Run: headless pygame with SDL's dummy video driver; simulated clock (each Clock.tick advances the game by its frame time, no real sleeping); random seed 0; keys injected as events and as key.get_pressed() state; no mouse input.
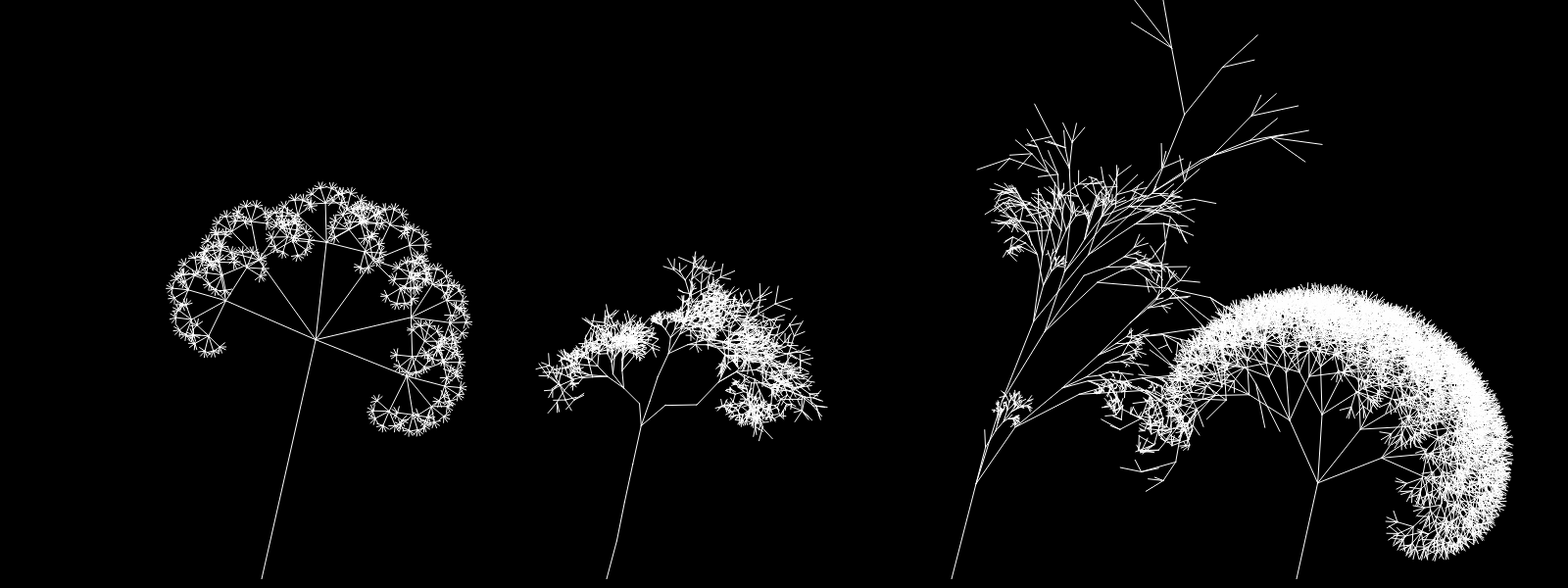
Frame 1 of 4 · flips 1–60 · no input
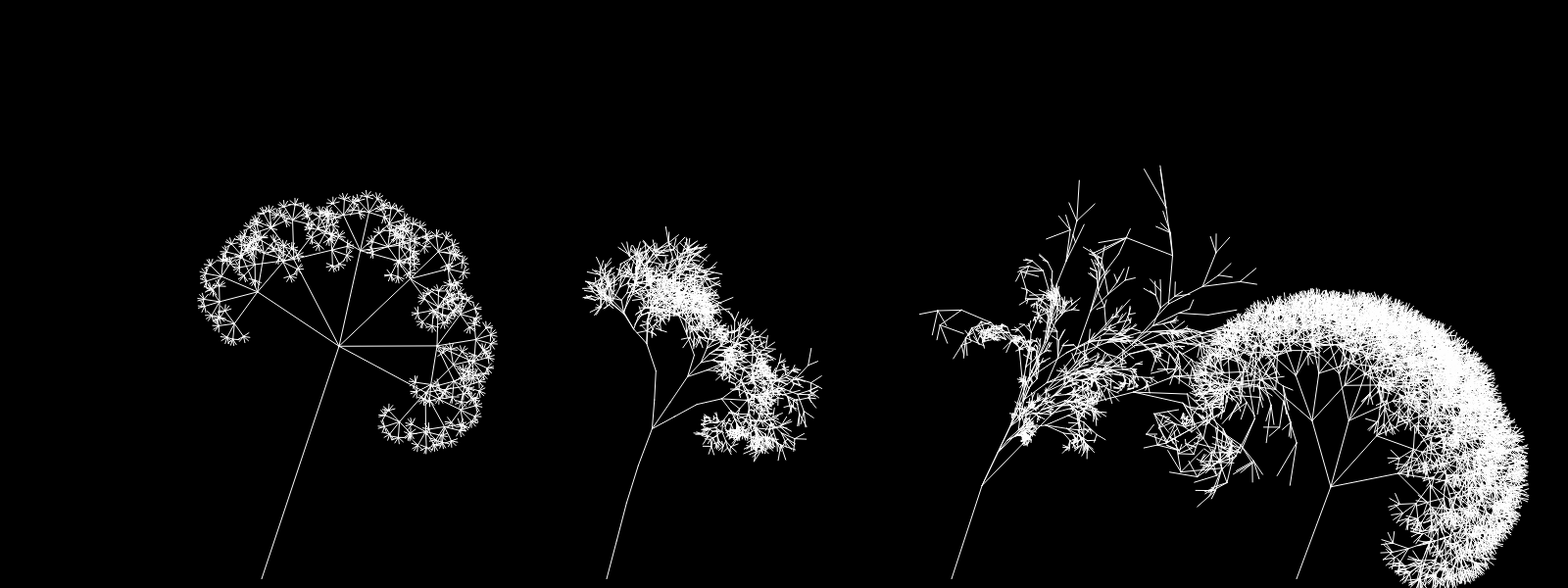
Frame 2 of 4 · flips 61–180 · tapped SPACE, RETURN · held RIGHT (→), D
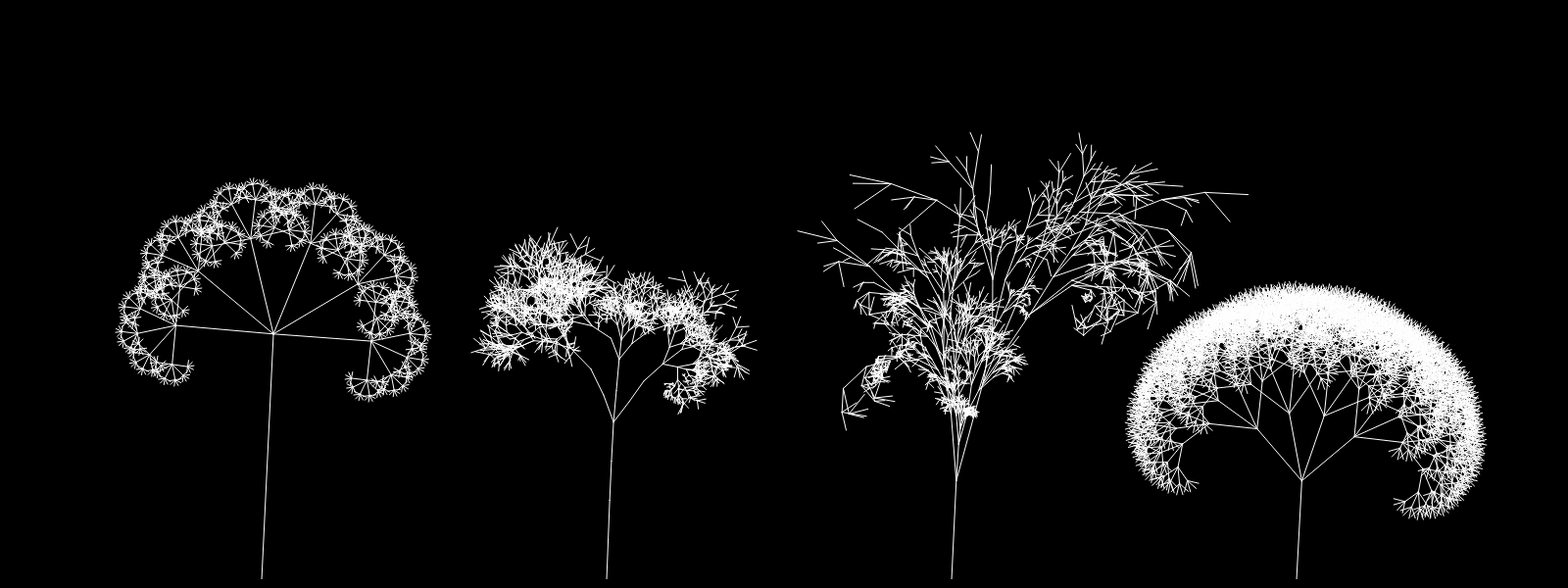
Frame 3 of 4 · flips 181–300 · held DOWN (↓), S
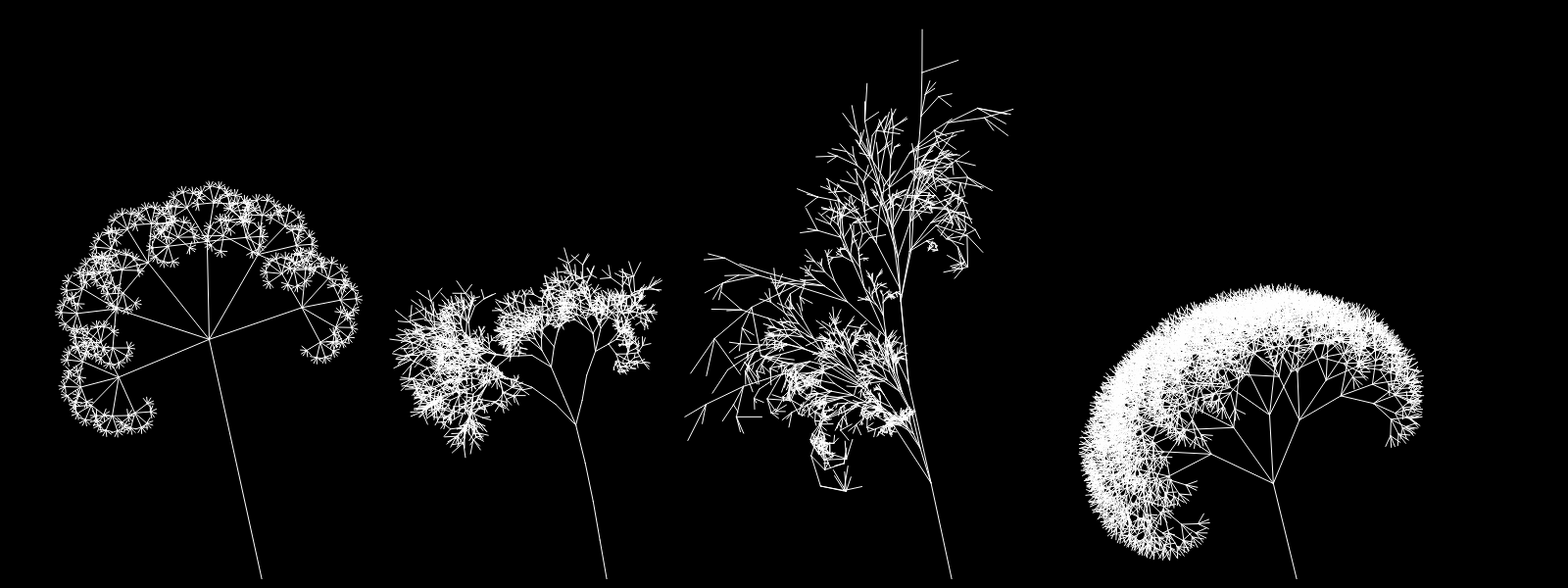
Frame 4 of 4 · flips 301–420 · held LEFT (←), A, UP (↑), W

The pygame program that drew these frames:

import pygame
import random

# Initialize Pygame
pygame.init()

# Set the dimensions of the screen
screen_width = 1600
screen_height = 600
screen = pygame.display.set_mode((screen_width, screen_height))

# Set up the clock object
clock = pygame.time.Clock()
framerate = 30

# Set the title of the window
pygame.display.set_caption("Trees!")

# Recursive data class that holds branch info and child branches
class Branch:
	def __init__(self, layer = int, length = float, angle = float, color = (255, 255, 255)):
		self.layer = layer
		self.vector = pygame.math.Vector2((0, length)).rotate(angle)
		self.angle = angle
		self.children = list()
		self.windimpact = random.uniform(1, 1.5)
		self.color = color 
	
# Generates and draws trees
class Tree:
	def __init__(self):
		self.layers = 8 # How many recursive layers should be produced
		self.splits = 3 # How many new branches should come off each branch
		self.segments = 5 # How many lines per layer
		self.segmentcountvariance = 1 # How many segments above or below self.segments to swing randomly
		self.segmentcountdrop = 2 # How much to reduce segment count each layer
		self.segmentupwardbend = -.5 # How much of the difference between parent angle and up the segment should turn
		self.segmentanglevariance = .8 # How much the segment angle should be randomized
		self.segmentlengthdrop = .0 # Multiplier to segment length compared to parent.
		self.segmentlengthvariance = 0 # Modifies segment length randomly
		self.startinglength = 40 # The length of the first line of the trunk
		self.lengthdrop = .2 # Multiplier applied to parent length when determining child length. The length is multiplied by (1 - self.lengthdrop)
		self.lengthvariance = .3 # Modifies child length randomly. The length is multiplied by (1 - random.uniform(-self.lengthvariance, self.lengthvariance))
		self.startingangle = 0 # Angle of the first line.
		self.bendangle = 50 # Angle branches distribute across
		self.bendangledrop = -.1 # Multiplicitive reduction in bendangle each layer
		self.bendanglevariance = .4 # Modifies angle randomly
		self.bendangleinheritance = 1 # How much of parent angle to inherit. Less than 1 makes branches more upright than their parent, more than 1 makes them more droopy/twisted.
		self.breakchance = .05 # Chance for a child to not be created. This creates a gap.
		self.breakafterchance = .02 # Chance for a child to have no children of its own. This creates a stub.
		
		self.tree = Branch(0, self.startinglength, self.startingangle)
		self.verticalvector = pygame.math.Vector2((0, 1))
		self.horizontalvector = pygame.math.Vector2((1, 0))
	
	# Resets self.tree and runs generate() on it, generating a new tree
	def startgeneration(self):
		self.tree = Branch(0, self.startinglength, self.startingangle)
		self.generate(self.tree, 1)
	
	# Recursively generates a tree of branches
	def generate(self, parentbranch = Branch, segment = None):
		parentlayer = parentbranch.layer
		parentlength = parentbranch.vector.length()
		parentangle = parentbranch.angle

		currentsegments = self.segments - (self.segmentcountdrop * parentlayer)
		currentsegments = round(currentsegments + (((random.random() * 2) - 1) * self.segmentcountvariance))

		if segment != None and segment < currentsegments-1:
			childlayer = parentlayer
			childlength = parentlength * (1 - self.segmentlengthdrop) * (1 - random.uniform(-self.segmentlengthvariance, self.segmentlengthvariance))
			childangle = (parentangle - (parentangle * self.segmentupwardbend)) * (1 - random.uniform(-self.segmentanglevariance, self.segmentanglevariance))
			childbranch = Branch(childlayer, childlength, childangle)
			parentbranch.children.append(childbranch)
			self.generate(childbranch, segment + 1)
		else:		
			childlayer = parentlayer + 1
			childbendangle = self.bendangle * ((1 - self.bendangledrop) ** (childlayer - 1)) # Calculate angle children should be distributed across.

			for i in range(self.splits):
				if random.random() < self.breakchance:
					pass
				else:
					childlength = parentlength * (1 - self.lengthdrop) * (1 - random.uniform(-self.lengthvariance, self.lengthvariance))
					if self.splits == 1:
						childangle = 0
					elif self.splits == 2:
						childangle = ((i * 2) - 1) * childbendangle / 2
					else:
						childangle = ((i - ((self.splits - 1) / 2)) * (childbendangle / (self.splits - 1))) # Distribute branches
					childangle += parentangle * self.bendangleinheritance # Inherit parent angle
					childangle *= 1 - random.uniform(-self.bendanglevariance, self.bendanglevariance) # Randomize angle

					childbranch = Branch(childlayer, childlength, childangle)
					parentbranch.children.append(childbranch)
					if childlayer < self.layers - 1 and random.random() > self.breakafterchance:
						self.generate(childbranch, 0)
	
	# Runs self.drawbranch on self.tree
	def draw(self, surface = pygame.surface, position = tuple, angle = 0):
		self.drawbranch(self.tree, surface, position, angle)
	
	# Recursively draws the tree at the specified location. Bends it based on the provided angle to simulate wind. The Y coordinate is flipped when drawing.
	def drawbranch(self, branch = Branch, surface = pygame.surface, position = tuple, angle = 0):
		start_pos = pygame.math.Vector2(position)
		reflectedbranchvector = pygame.math.Vector2((branch.vector.x, -branch.vector.y)) # Flip Y coordinate
		reflectedbranchvector.rotate_ip(angle * ((branch.layer + 1.5) / 1.5) * branch.windimpact) # Apply wind
		end_pos = start_pos + reflectedbranchvector
		pygame.draw.aaline(surface, branch.color, start_pos, end_pos)
		for childbranch in branch.children:
			self.drawbranch(childbranch, surface, end_pos, angle = angle)

def colorize(branch = Branch):
	branch.color = (random.randint(0, 255), random.randint(0, 255), random.randint(0, 255))
	for childbranch in branch.children:
		colorize(childbranch)

trees = list()
sparsefractaltree = Tree()
trees.append(sparsefractaltree)
defaulttree = Tree()
trees.append(defaulttree)
skinnytree = Tree()
trees.append(skinnytree)
regulartree = Tree()
trees.append(regulartree)

sparsefractaltree.layers = 5 # How many recursive layers should be produced
sparsefractaltree.splits = 6 # How many new branches should come off each branch
sparsefractaltree.segments = 1 # How many lines per layer
sparsefractaltree.segmentcountvariance = 0 # How many segments above or below self.segments to swing randomly
sparsefractaltree.segmentcountdrop = 0 # How much to reduce segment count each layer
sparsefractaltree.segmentupwardbend = 0 # How much of the difference between parent angle and up the segment should turn
sparsefractaltree.segmentanglevariance = 0 # How much the segment angle should be randomized
sparsefractaltree.segmentlengthdrop = 0 # Multiplier to segment length compared to parent.
sparsefractaltree.segmentlengthvariance = 0 # Modifies segment length randomly
sparsefractaltree.startinglength = 250 # The length of the first line of the trunk
sparsefractaltree.lengthdrop = .6 # Multiplier applied to parent length when determining child length. The length is multiplied by (1 - self.lengthdrop)
sparsefractaltree.lengthvariance = 0 # Modifies child length randomly. The length is multiplied by (1 - random.uniform(-self.lengthvariance, self.lengthvariance))
sparsefractaltree.startingangle = 0 # Angle of the first line.
sparsefractaltree.bendangle = 180 # Angle branches distribute across
sparsefractaltree.bendangledrop = 0 # Multiplicitive reduction in bendangle each layer
sparsefractaltree.bendanglevariance = 0 # Modifies angle randomly
sparsefractaltree.bendangleinheritance = 1 # How much of parent angle to inherit. Less than 1 makes branches more upright than their parent, more than 1 makes them more droopy/twisted.
sparsefractaltree.breakchance = 0 # Chance for a child to not be created. This creates a gap.
sparsefractaltree.breakafterchance = 0 # Chance for a child to have no children of its own. This creates a stub.

skinnytree.layers = 8 # How many recursive layers should be produced
skinnytree.splits = 3 # How many new branches should come off each branch
skinnytree.segments = 1 # How many lines per layer
skinnytree.segmentcountvariance = 0 # How many segments above or below self.segments to swing randomly
skinnytree.segmentcountdrop = 0 # How much to reduce segment count each layer
skinnytree.segmentupwardbend = 0 # How much of the difference between parent angle and up the segment should turn
skinnytree.segmentanglevariance = 0 # How much the segment angle should be randomized
skinnytree.segmentlengthdrop = 0 # Multiplier to segment length compared to parent.
skinnytree.segmentlengthvariance = 0 # Modifies segment length randomly
skinnytree.startinglength = 100 # The length of the first line of the trunk
skinnytree.lengthdrop = .3 # Multiplier applied to parent length when determining child length. The length is multiplied by (1 - self.lengthdrop)
skinnytree.lengthvariance = .5 # Modifies child length randomly. The length is multiplied by (1 - random.uniform(-self.lengthvariance, self.lengthvariance))
skinnytree.startingangle = 0 # Angle of the first line.
skinnytree.bendangle = 20 # Angle branches distribute across
skinnytree.bendangledrop = -.2 # Multiplicitive reduction in bendangle each layer
skinnytree.bendanglevariance = .2 # Modifies angle randomly
skinnytree.bendangleinheritance = 1.5 # How much of parent angle to inherit. Less than 1 makes branches more upright than their parent, more than 1 makes them more droopy/twisted.
skinnytree.breakchance = .1 # Chance for a child to not be created. This creates a gap.
skinnytree.breakafterchance = .02 # Chance for a child to have no children of its own. This creates a stub.

regulartree.layers = 7 # How many recursive layers should be produced
regulartree.splits = 4 # How many new branches should come off each branch
regulartree.segments = 1 # How many lines per layer
regulartree.segmentcountvariance = 0 # How many segments above or below self.segments to swing randomly
regulartree.segmentcountdrop = 0 # How much to reduce segment count each layer
regulartree.segmentupwardbend = 0 # How much of the difference between parent angle and up the segment should turn
regulartree.segmentanglevariance = 0 # How much the segment angle should be randomized
regulartree.segmentlengthdrop = 0 # Multiplier to segment length compared to parent.
regulartree.segmentlengthvariance = 0 # Modifies segment length randomly
regulartree.startinglength = 100 # The length of the first line of the trunk
regulartree.lengthdrop = .3 # Multiplier applied to parent length when determining child length. The length is multiplied by (1 - self.lengthdrop)
regulartree.lengthvariance = 0 # Modifies child length randomly. The length is multiplied by (1 - random.uniform(-self.lengthvariance, self.lengthvariance))
regulartree.startingangle = 0 # Angle of the first line.
regulartree.bendangle = 90 # Angle branches distribute across
regulartree.bendangledrop = 0 # Multiplicitive reduction in bendangle each layer
regulartree.bendanglevariance = 0 # Modifies angle randomly
regulartree.bendangleinheritance = 1 # How much of parent angle to inherit. Less than 1 makes branches more upright than their parent, more than 1 makes them more droopy/twisted.
regulartree.breakchance = 0 # Chance for a child to not be created. This creates a gap.
regulartree.breakafterchance = 0 # Chance for a child to have no children of its own. This creates a stub.

for tree in trees:
	tree.startgeneration()

bendangle = 0
targetbendangle = 30

# Game loop
running = True
frame = 0
while running:
	# Limit the framerate
	clock.tick(framerate)

	# Handle events
	for event in pygame.event.get():
		if event.type == pygame.QUIT or (event.type == pygame.KEYDOWN and event.key == pygame.K_ESCAPE):
			running = False
		elif event.type == pygame.KEYDOWN:
			if event.key == pygame.K_SPACE:
				for tree in trees:
					tree.startgeneration()
			elif event.key == pygame.K_c:
				for tree in trees:
					colorize(tree.tree)

	# Clear the screen
	screen.fill((0, 0, 0))

	if frame % 15 == 0:
		targetbendangle += random.randint(-15, 15)
		if targetbendangle > 30: targetbendangle = 15
		elif targetbendangle < -30: targetbendangle = -15
	
	bendangle += (targetbendangle - bendangle) / 60

	# Draw the trees
	for i in range(len(trees)):
		trees[i].draw(screen, ((((screen_width * .66) / (len(trees)-1)) * i) + (screen_width * .1666), screen_height - 10), angle=bendangle)

	# Update the screen
	pygame.display.flip()
	frame += 1

# Clean up
pygame.quit()
